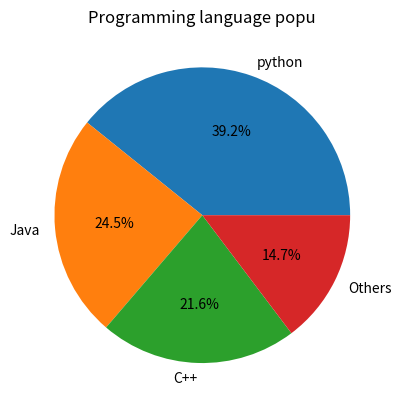

Write Python code to recreate this figure.
#pie chart 

import matplotlib.pyplot as plt

sizes = [40,25,22,15]
labels = ["python", "Java","C++","Others"]

plt.pie(sizes, labels=labels , autopct="%0.1f%%")
plt.title("Programming language popu")
plt.show()